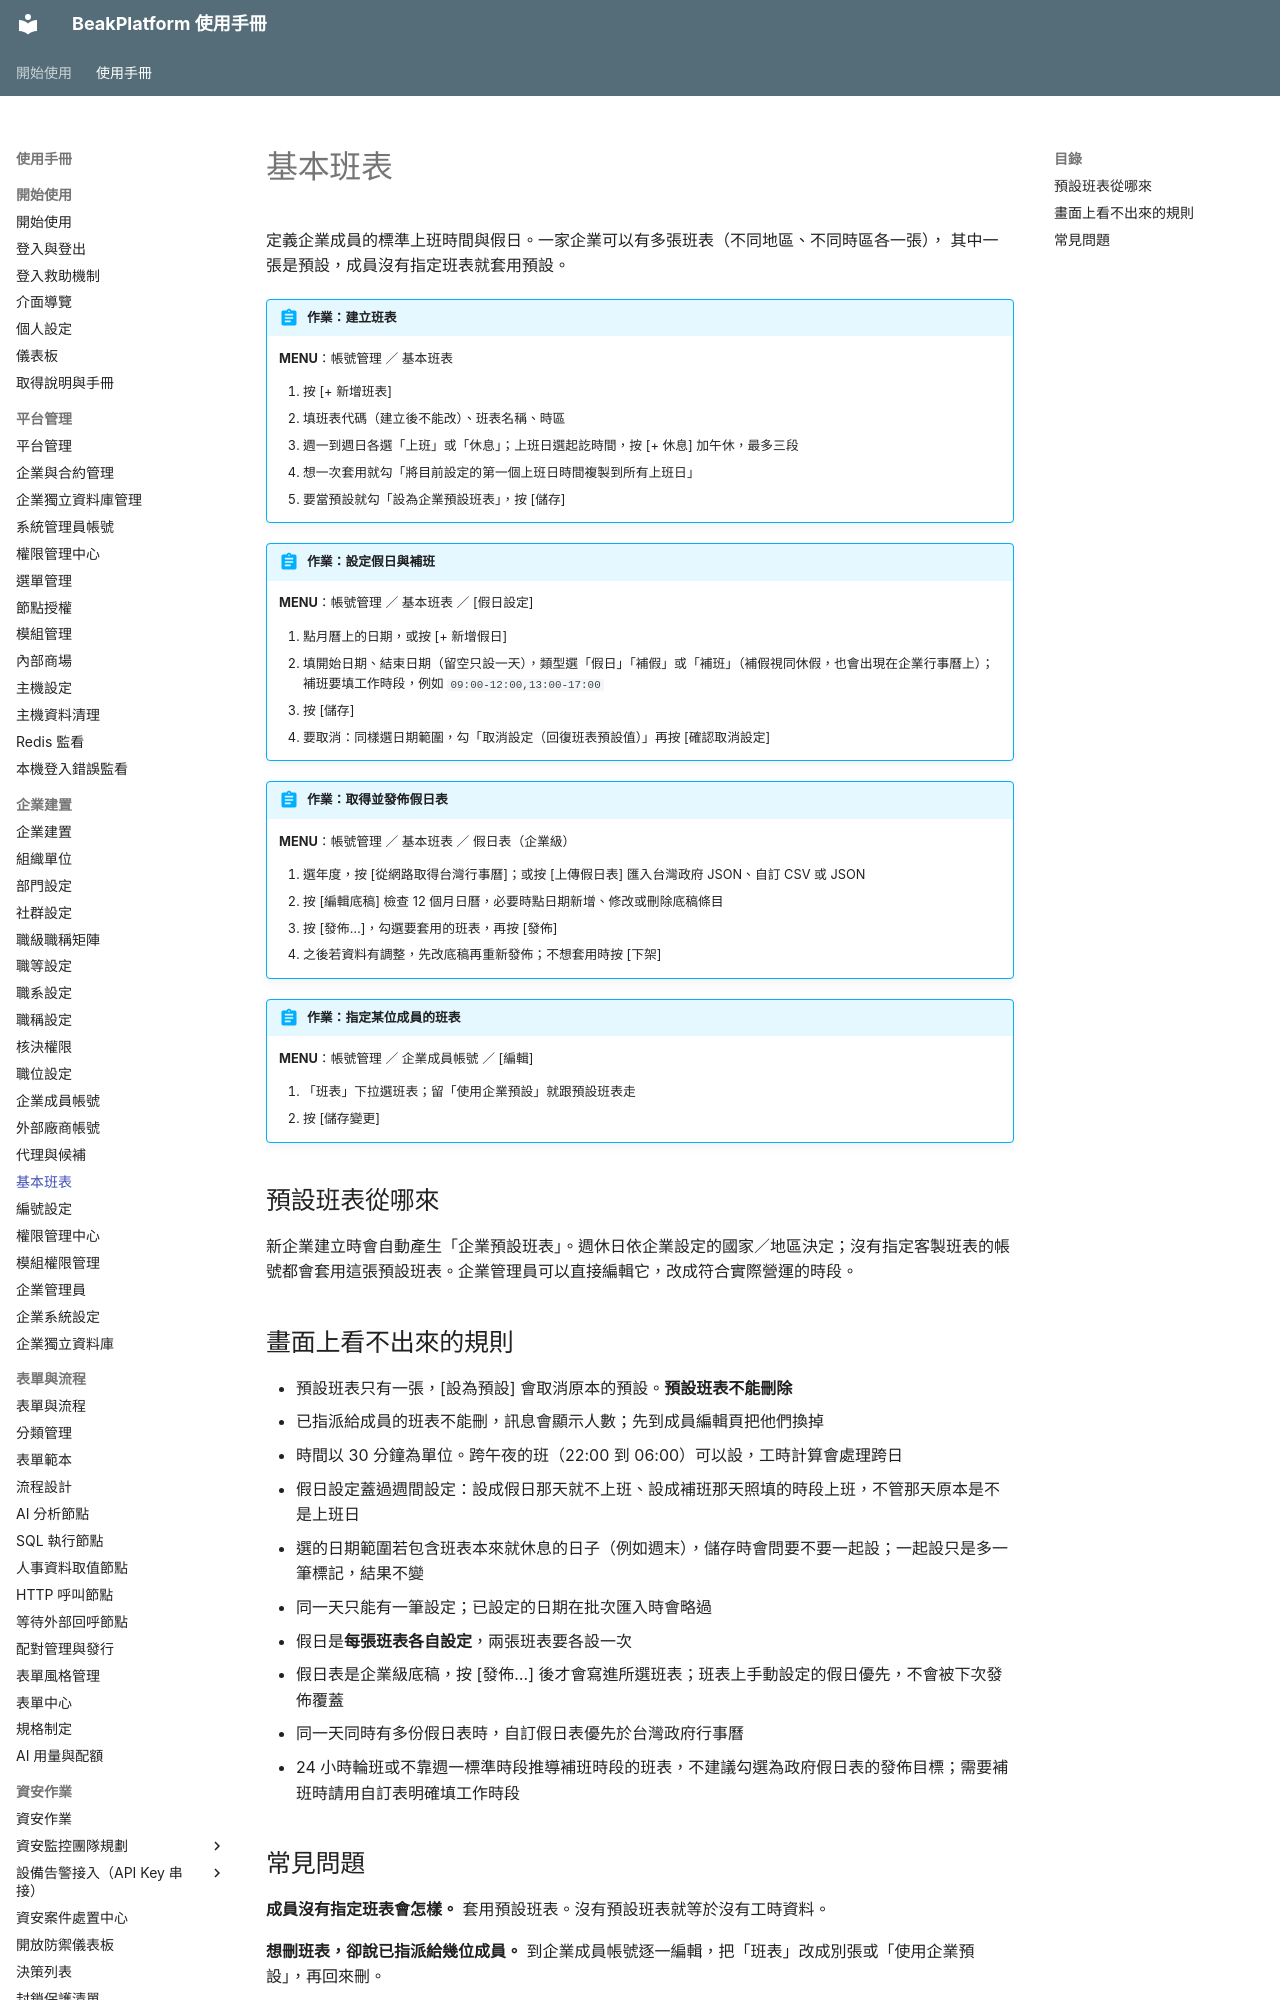

repository: ethan-beakmask/BeakPlatform · page: manual/03_org_setup/work_schedules.html · generator: mkdocs

---
title: 基本班表
audience: ORG_ADMIN
order: 130
nav_menu: work_schedules
produces:
  - 企業班表與假日
covers:
  - backend/app/web/work_schedules.py
  - backend/app/api/work_schedules.py
  - backend/app/services/schedule_service.py
  - backend/app/models/work_schedule.py
  - backend/app/models/schedule_holiday.py
  - backend/app/templates/pages/admin/time/*.html
  - backend/app/static/js/schedules.js
  - backend/app/static/js/holidays.js
  - backend/app/static/js/holiday-calendars.js
  - backend/app/static/js/holiday-calendar-edit.js
  - backend/app/api/holiday_calendars.py
  - backend/app/services/holiday_calendar_service.py
  - backend/app/models/holiday_calendar.py
  - backend/app/utils/regions.py
---

# 基本班表

定義企業成員的標準上班時間與假日。一家企業可以有多張班表（不同地區、不同時區各一張），
其中一張是預設，成員沒有指定班表就套用預設。

!!! abstract "作業：建立班表"
    **MENU**：帳號管理 ／ 基本班表

    1. 按 [+ 新增班表]
    2. 填班表代碼（建立後不能改）、班表名稱、時區
    3. 週一到週日各選「上班」或「休息」；上班日選起訖時間，按 [+ 休息] 加午休，最多三段
    4. 想一次套用就勾「將目前設定的第一個上班日時間複製到所有上班日」
    5. 要當預設就勾「設為企業預設班表」，按 [儲存]

!!! abstract "作業：設定假日與補班"
    **MENU**：帳號管理 ／ 基本班表 ／ [假日設定]

    1. 點月曆上的日期，或按 [+ 新增假日]
    2. 填開始日期、結束日期（留空只設一天），類型選「假日」「補假」或「補班」（補假視同休假，也會出現在企業行事曆上）；
       補班要填工作時段，例如 `09:00-12:00,13:00-17:00`
    3. 按 [儲存]
    4. 要取消：同樣選日期範圍，勾「取消設定（回復班表預設值）」再按 [確認取消設定]

!!! abstract "作業：取得並發佈假日表"
    **MENU**：帳號管理 ／ 基本班表 ／ 假日表（企業級）

    1. 選年度，按 [從網路取得台灣行事曆]；或按 [上傳假日表] 匯入台灣政府 JSON、自訂 CSV 或 JSON
    2. 按 [編輯底稿] 檢查 12 個月日曆，必要時點日期新增、修改或刪除底稿條目
    3. 按 [發佈…]，勾選要套用的班表，再按 [發佈]
    4. 之後若資料有調整，先改底稿再重新發佈；不想套用時按 [下架]

!!! abstract "作業：指定某位成員的班表"
    **MENU**：帳號管理 ／ 企業成員帳號 ／ [編輯]

    1. 「班表」下拉選班表；留「使用企業預設」就跟預設班表走
    2. 按 [儲存變更]
